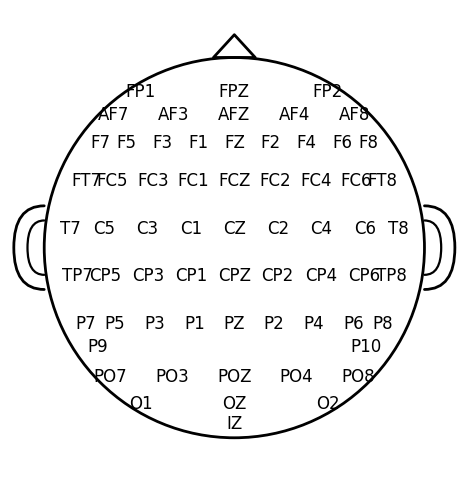

Write the Python code that produced this figure.
"""
BioSemi-64 schematic headmap (labels only) -> SVG

Run this script to generate a top-down 2D headmap with the electrode names. Useful for publications or illustration.

IMPORTANT:
OUTPUT_SVG must be a FULL FILE PATH including the filename, not just a folder.
"""

from __future__ import annotations

import os
import math
from typing import Dict, List, Tuple

import numpy as np
import matplotlib as mpl
import matplotlib.pyplot as plt
from matplotlib.patches import Circle, Polygon, PathPatch
from matplotlib.path import Path


# =========================
# USER CONFIG
# =========================
OUTPUT_SVG = r"C:\Users\zackm\OneDrive - Mississippi State University\Office Desktop\Thesis Defense Figures\biosemi64_headmap.svg"

FIGSIZE_IN = (6.0, 6.0)       # figure size in inches
HEAD_RADIUS = 1.0             # head circle radius in data units
HEAD_LINEWIDTH = 2.0          # outline thickness
LABEL_FONTSIZE = 12           # label size
INNER_MARGIN = 0.08           # keeps labels inside the head circle
TRANSPARENT_BG = True         # False -> white background

# If you want small dots at electrode locations, set to True
SHOW_ELECTRODE_DOTS = False
DOT_SIZE = 10  # points


# =========================
# STYLE (SVG-friendly)
# =========================
mpl.rcParams["svg.fonttype"] = "none"     # keep text editable in the SVG
mpl.rcParams["font.family"] = "Arial"    # on Windows this is usually available; fallback occurs if not
mpl.rcParams["font.size"] = LABEL_FONTSIZE


# =========================
# BIOSEMI-64 SCHEMATIC ROWS
# (Matches the common 10-20-ish schematic arrangement people use in figures)
# Edit these rows if you want to add/remove channels.
# =========================
ROWS: List[Tuple[float, List[str]]] = [
    (0.82, ["FP1", "FPZ", "FP2"]),
    (0.70, ["AF7", "AF3", "AFZ", "AF4", "AF8"]),
    (0.55, ["F7", "F5", "F3", "F1", "FZ", "F2", "F4", "F6", "F8"]),
    (0.35, ["FT7", "FC5", "FC3", "FC1", "FCZ", "FC2", "FC4", "FC6", "FT8"]),
    (0.10, ["T7", "C5", "C3", "C1", "CZ", "C2", "C4", "C6", "T8"]),
    (-0.15, ["TP7", "CP5", "CP3", "CP1", "CPZ", "CP2", "CP4", "CP6", "TP8"]),
    (-0.40, ["P7", "P5", "P3", "P1", "PZ", "P2", "P4", "P6", "P8"]),
    (-0.52, ["P9", "P10"]),
    (-0.68, ["PO7", "PO3", "POZ", "PO4", "PO8"]),
    (-0.82, ["O1", "OZ", "O2"]),
    (-0.93, ["IZ"]),
]


def _row_positions(
    y: float,
    labels: List[str],
    radius: float,
    margin: float,
) -> List[Tuple[str, float, float]]:
    """Evenly space labels across the available head width at vertical position y."""
    # max half-width inside circle at this y, with a little margin
    xmax = math.sqrt(max(radius * radius - y * y, 0.0)) - margin
    xmax = max(xmax, 0.0)

    n = len(labels)
    if n == 1:
        xs = [0.0]
    elif n == 2:
        xs = [-xmax, xmax]
    else:
        xs = np.linspace(-xmax, xmax, n)

    return [(lab, float(x), float(y)) for lab, x in zip(labels, xs)]


def make_positions(
    rows: List[Tuple[float, List[str]]],
    radius: float,
    margin: float,
) -> Dict[str, Tuple[float, float]]:
    """Build name->(x,y) positions from row definitions."""
    pos: Dict[str, Tuple[float, float]] = {}
    for y, labs in rows:
        for lab, x, yy in _row_positions(y, labs, radius, margin):
            pos[lab] = (x, yy)
    return pos


def add_ear_open(
    ax: plt.Axes,
    side: int,
    radius: float,
    lw: float,
    color: str = "black",
) -> None:
    """Draw a clean (open) ear shape on left (-1) or right (+1)."""
    s = float(side)
    x0 = s * radius

    ear_w = 0.16 * radius
    ear_h = 0.22 * radius

    # Outer ear: two quadratic Beziers
    verts = [
        (x0,  ear_h),
        (x0 + s * ear_w,  ear_h),
        (x0 + s * ear_w,  0.0),
        (x0 + s * ear_w, -ear_h),
        (x0, -ear_h),
    ]
    codes = [Path.MOVETO, Path.CURVE3, Path.CURVE3, Path.CURVE3, Path.CURVE3]
    ax.add_patch(
        PathPatch(
            Path(verts, codes),
            fill=False,
            lw=lw,
            edgecolor=color,
            capstyle="round",
            joinstyle="round",
        )
    )

    # Inner ear
    ear_w2 = ear_w * 0.55
    ear_h2 = ear_h * 0.65
    verts2 = [
        (x0,  ear_h2),
        (x0 + s * ear_w2,  ear_h2),
        (x0 + s * ear_w2,  0.0),
        (x0 + s * ear_w2, -ear_h2),
        (x0, -ear_h2),
    ]
    ax.add_patch(
        PathPatch(
            Path(verts2, codes),
            fill=False,
            lw=lw * 0.8,
            edgecolor=color,
            capstyle="round",
            joinstyle="round",
        )
    )


def draw_head_outline(
    ax: plt.Axes,
    radius: float,
    lw: float,
    color: str = "black",
) -> None:
    """Head circle + nose + ears."""
    ax.add_patch(Circle((0.0, 0.0), radius, fill=False, lw=lw, edgecolor=color))

    # Nose (triangle pointing upward)
    nose_w = 0.22 * radius
    nose_h = 0.12 * radius
    ax.add_patch(
        Polygon(
            [[-nose_w / 2, radius], [0, radius + nose_h], [nose_w / 2, radius]],
            closed=True,
            fill=False,
            lw=lw,
            edgecolor=color,
            joinstyle="round",
        )
    )

    add_ear_open(ax, -1, radius, lw, color)
    add_ear_open(ax, +1, radius, lw, color)


def plot_headmap(
    output_svg: str,
    rows: List[Tuple[float, List[str]]],
    figsize_in: Tuple[float, float],
    radius: float,
    outline_lw: float,
    label_fontsize: int,
    margin: float,
    transparent_bg: bool,
    show_dots: bool,
    dot_size: int,
) -> None:
    # ---- Safety checks for the output path
    if not output_svg.lower().endswith(".svg"):
        raise ValueError(f"OUTPUT_SVG must end with .svg (got: {output_svg!r})")
    if os.path.isdir(output_svg):
        raise ValueError(
            "OUTPUT_SVG points to a folder. It must be a full filename, e.g., "
            r"C:\...\Thesis Defense Figures\biosemi64_headmap.svg"
        )

    out_dir = os.path.dirname(output_svg)
    if out_dir and not os.path.exists(out_dir):
        os.makedirs(out_dir, exist_ok=True)

    # ---- Build positions
    pos = make_positions(rows=rows, radius=radius, margin=margin)

    # ---- Plot
    fig, ax = plt.subplots(figsize=figsize_in)
    ax.set_aspect("equal")
    ax.axis("off")

    draw_head_outline(ax, radius=radius, lw=outline_lw, color="black")

    # Labels
    for name, (x, y) in pos.items():
        # Clamp to stay inside circle (extra safety)
        r = math.sqrt(x * x + y * y)
        max_r = radius - margin / 2
        if r > max_r and r > 0:
            x *= max_r / r
            y *= max_r / r

        # Align edge labels inward so they don't spill outside the head
        ha = "center"
        if abs(x) > 0.72 * radius:
            ha = "right" if x > 0 else "left"

        ax.text(x, y, name, ha=ha, va="center", fontsize=label_fontsize, color="black")

        if show_dots:
            ax.plot([x], [y], marker="o", markersize=dot_size / 2, color="black")

    # Tight framing
    pad = 0.18
    ax.set_xlim(-radius - pad, radius + pad)
    ax.set_ylim(-radius - pad, radius + 0.25)

    fig.savefig(
        output_svg,
        format="svg",
        bbox_inches="tight",
        pad_inches=0.01,
        transparent=transparent_bg,
    )
    plt.close(fig)


def main() -> None:
    plot_headmap(
        output_svg=OUTPUT_SVG,
        rows=ROWS,
        figsize_in=FIGSIZE_IN,
        radius=HEAD_RADIUS,
        outline_lw=HEAD_LINEWIDTH,
        label_fontsize=LABEL_FONTSIZE,
        margin=INNER_MARGIN,
        transparent_bg=TRANSPARENT_BG,
        show_dots=SHOW_ELECTRODE_DOTS,
        dot_size=DOT_SIZE,
    )


if __name__ == "__main__":
    main()
